Run: headless pygame with SDL's dummy video driver; simulated clock (each Clock.tick advances the game by its frame time, no real sleeping); random seed 0; keys injected as events and as key.get_pressed() state; mouse plan: one left click at the window centre at the start of phase 2, then a move to the lower-right quarter at the start of phase 3.
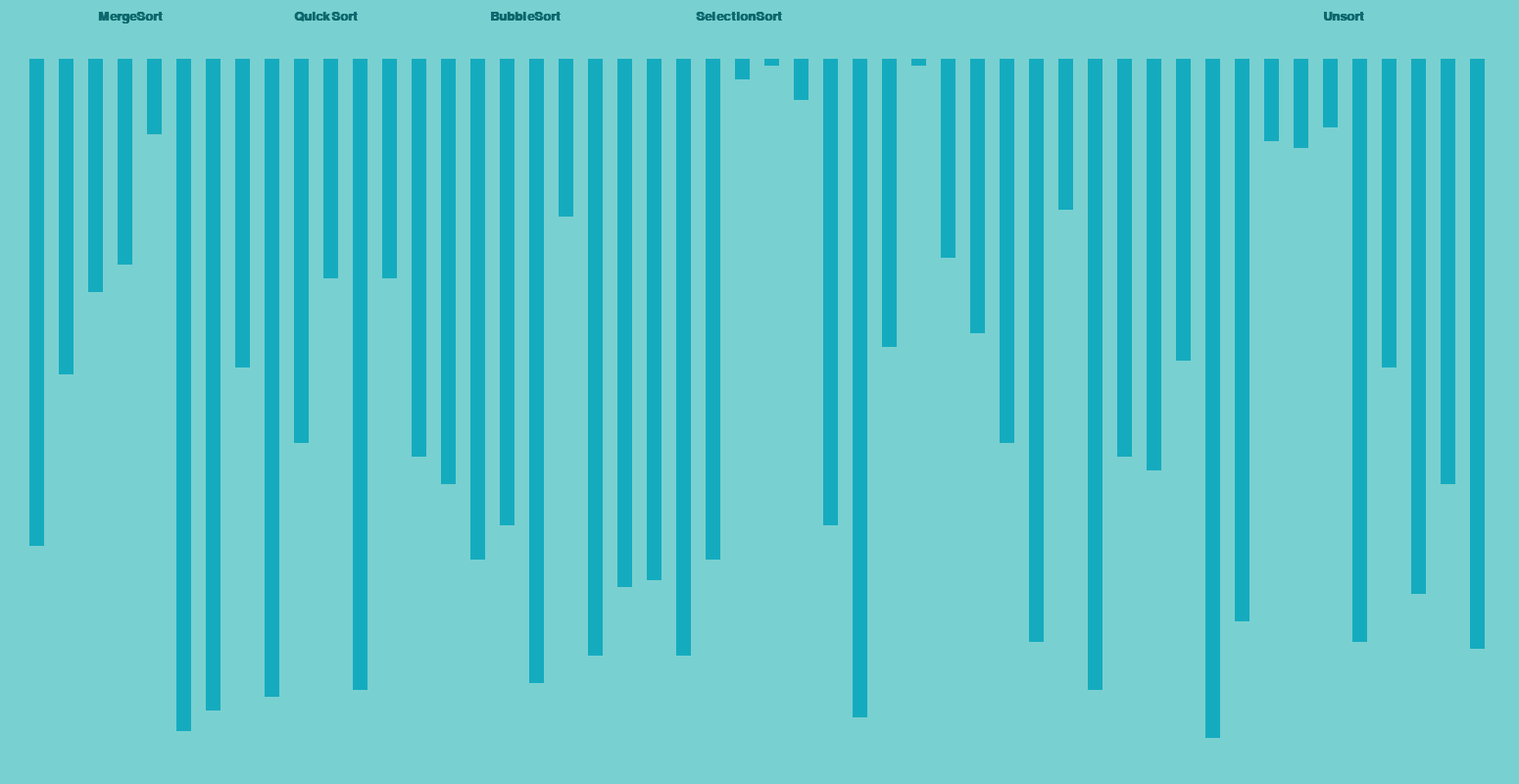
Frame 1 of 4 · flips 1–60 · no input
Frame 2 of 4 · flips 61–180 · clicked the window centre · tapped SPACE, RETURN · held RIGHT (→), D · screen unchanged from frame 1, image omitted
Frame 3 of 4 · flips 181–300 · moved the mouse to the lower-right quarter · held DOWN (↓), S · screen unchanged from frame 2, image omitted
Frame 4 of 4 · flips 301–420 · held LEFT (←), A, UP (↑), W · screen unchanged from frame 3, image omitted

The pygame program that drew these frames:

import pygame
import random
import sys

pygame.init()
screen = pygame.display.set_mode((1550, 800))
array = [71, 46, 34, 30, 11, 98, 95, 45, 93, 56, 32, 92, 32, 58, 62, 73, 68, 91, 23, 87, 77, 76, 87, 73, 3, 1, 6, 68,
         96, 42, 1, 29, 40, 56, 85, 22, 92, 58, 60, 44, 99, 82, 12, 13, 10, 85, 45, 78, 62, 86]
pygame.display.set_caption("Algo Visualizer")
color = (21, 171, 191)
font = pygame.sysfont.SysFont("Arial", 20, False, False)


def bubble_sort(arr):
    length = len(arr)
    for i in range(0, length):
        for j in range(0, length - i - 1):
            if arr[j] > arr[j + 1]:
                swap(arr, j, j + 1)
                draw_array(arr)


def selection_sort(arr):
    n = len(arr)
    for i in range(0, n):
        min_val = arr[i]
        position = i
        for j in range(i + 1, n):
            if array[j] < min_val:
                min_val = array[j]
                position = j
            draw_array(arr)
        swap(arr, position, i)
    draw_array(arr)


def merge_sort(arr, s, e):
    if s < e:
        m = int((s + e) / 2)
        merge_sort(arr, s, m)
        merge_sort(arr, m + 1, e)
        merge(arr, s, m, e)


def merge(arr, s, m, e):
    a = []
    b = []
    for i in range(s, m + 1):
        a.append(arr[i])
    for i in range(m + 1, e + 1):
        b.append(arr[i])
    i = 0  # counter for a
    j = 0  # counter for b
    na = len(a)
    nb = len(b)
    for k in range(s, e + 1):
        if i == na:
            arr[k] = b[j]
            j += 1
        elif j == nb:
            arr[k] = a[i]
            i += 1
        else:
            if a[i] < b[j]:
                arr[k] = a[i]
                i += 1
            else:
                arr[k] = b[j]
                j += 1
        draw_array(arr)


def quick_sort(arr, s, e):
    if s < e:
        pivot = get_pivot(arr, s, e)
        quick_sort(arr, s, pivot - 1)
        quick_sort(arr, pivot + 1, e)


def swap(arr, a, b):
    temp = arr[a]
    arr[a] = arr[b]
    arr[b] = temp


def get_pivot(arr, s, e):
    pivot = random.randrange(s, e + 1)
    swap(arr, s, pivot)
    pivot_val = arr[s]
    j = s + 1
    for i in range(s + 1, e + 1):
        draw_array(arr)
        if arr[i] < pivot_val:
            swap(arr, i, j)
            j += 1
    swap(arr, j - 1, s)
    draw_array(arr)
    return j - 1


def unsort(arr):
    for i in range(0, 50):
        arr[i] = random.randrange(1, 100)
    draw_array(arr)


def draw_array(new_arr):
    screen.fill((121, 208, 208))
    for i in range(0, 50):
        initial_array((i + 1) * 30, new_arr[i] * 7)
    pygame.display.update()


def draw_reset_button():
    rect = pygame.draw.rect(screen, (121, 208, 208), (1350, 10, 100, 35), 0)
    text = pygame.font.SysFont("Arial", 20, True, False).render("Unsort", True, (12, 104, 109), None)
    screen.blit(text, rect)


def draw_ms_button():
    rect = pygame.draw.rect(screen, (121, 208, 208), (100, 10, 100, 35), 0)
    text = pygame.font.SysFont("Arial", 20, True, False).render("MergeSort", True, (12, 104, 109), None)
    screen.blit(text, rect)


def draw_qs_button():
    rect = pygame.draw.rect(screen, (121, 208, 208), (300, 10, 100, 35), 0)
    text = pygame.font.SysFont("Arial", 20, True, False).render("QuickSort", True, (12, 104, 109), None)
    screen.blit(text, rect)


def draw_bs_button():
    rect = pygame.draw.rect(screen, (121, 208, 208), (500, 10, 110, 35), 0)
    text = pygame.font.SysFont("Arial", 20, True, False).render("BubbleSort", True, (12, 104, 109), None)
    screen.blit(text, rect)


def draw_ss_button():
    rect = pygame.draw.rect(screen, (121, 208, 208), (710, 10, 150, 35), 0)
    text = pygame.font.SysFont("Arial", 20, True, False).render("SelectionSort", True, (12, 104, 109), None)
    screen.blit(text, rect)


def initial_array(x0, height):
    rect = (x0, 60, 15, height)
    pygame.draw.rect(screen, color, rect, 0)


if __name__ == '__main__':
    draw_array(array)
    while True:
        for event in pygame.event.get():
            if event.type == pygame.QUIT:
                sys.exit()
            if event.type == pygame.MOUSEBUTTONDOWN:
                pos = pygame.mouse.get_pos()
                if 100 < pos[0] < 200 and 10 < pos[1] < 45:
                    merge_sort(array, 0, len(array) - 1)
                elif 300 < pos[0] < 400 and 10 < pos[1] < 45:
                    quick_sort(array, 0, len(array) - 1)
                elif 500 < pos[0] < 610 and 10 < pos[1] < 45:
                    bubble_sort(array)
                elif 1350 < pos[0] < 1450 and 10 < pos[1] < 45:
                    unsort(array)
                elif 710 < pos[0] < 860 and 10 < pos[1] < 45:
                    selection_sort(array)
        draw_reset_button()
        draw_ms_button()
        draw_qs_button()
        draw_bs_button()
        draw_ss_button()
        pygame.display.update()
